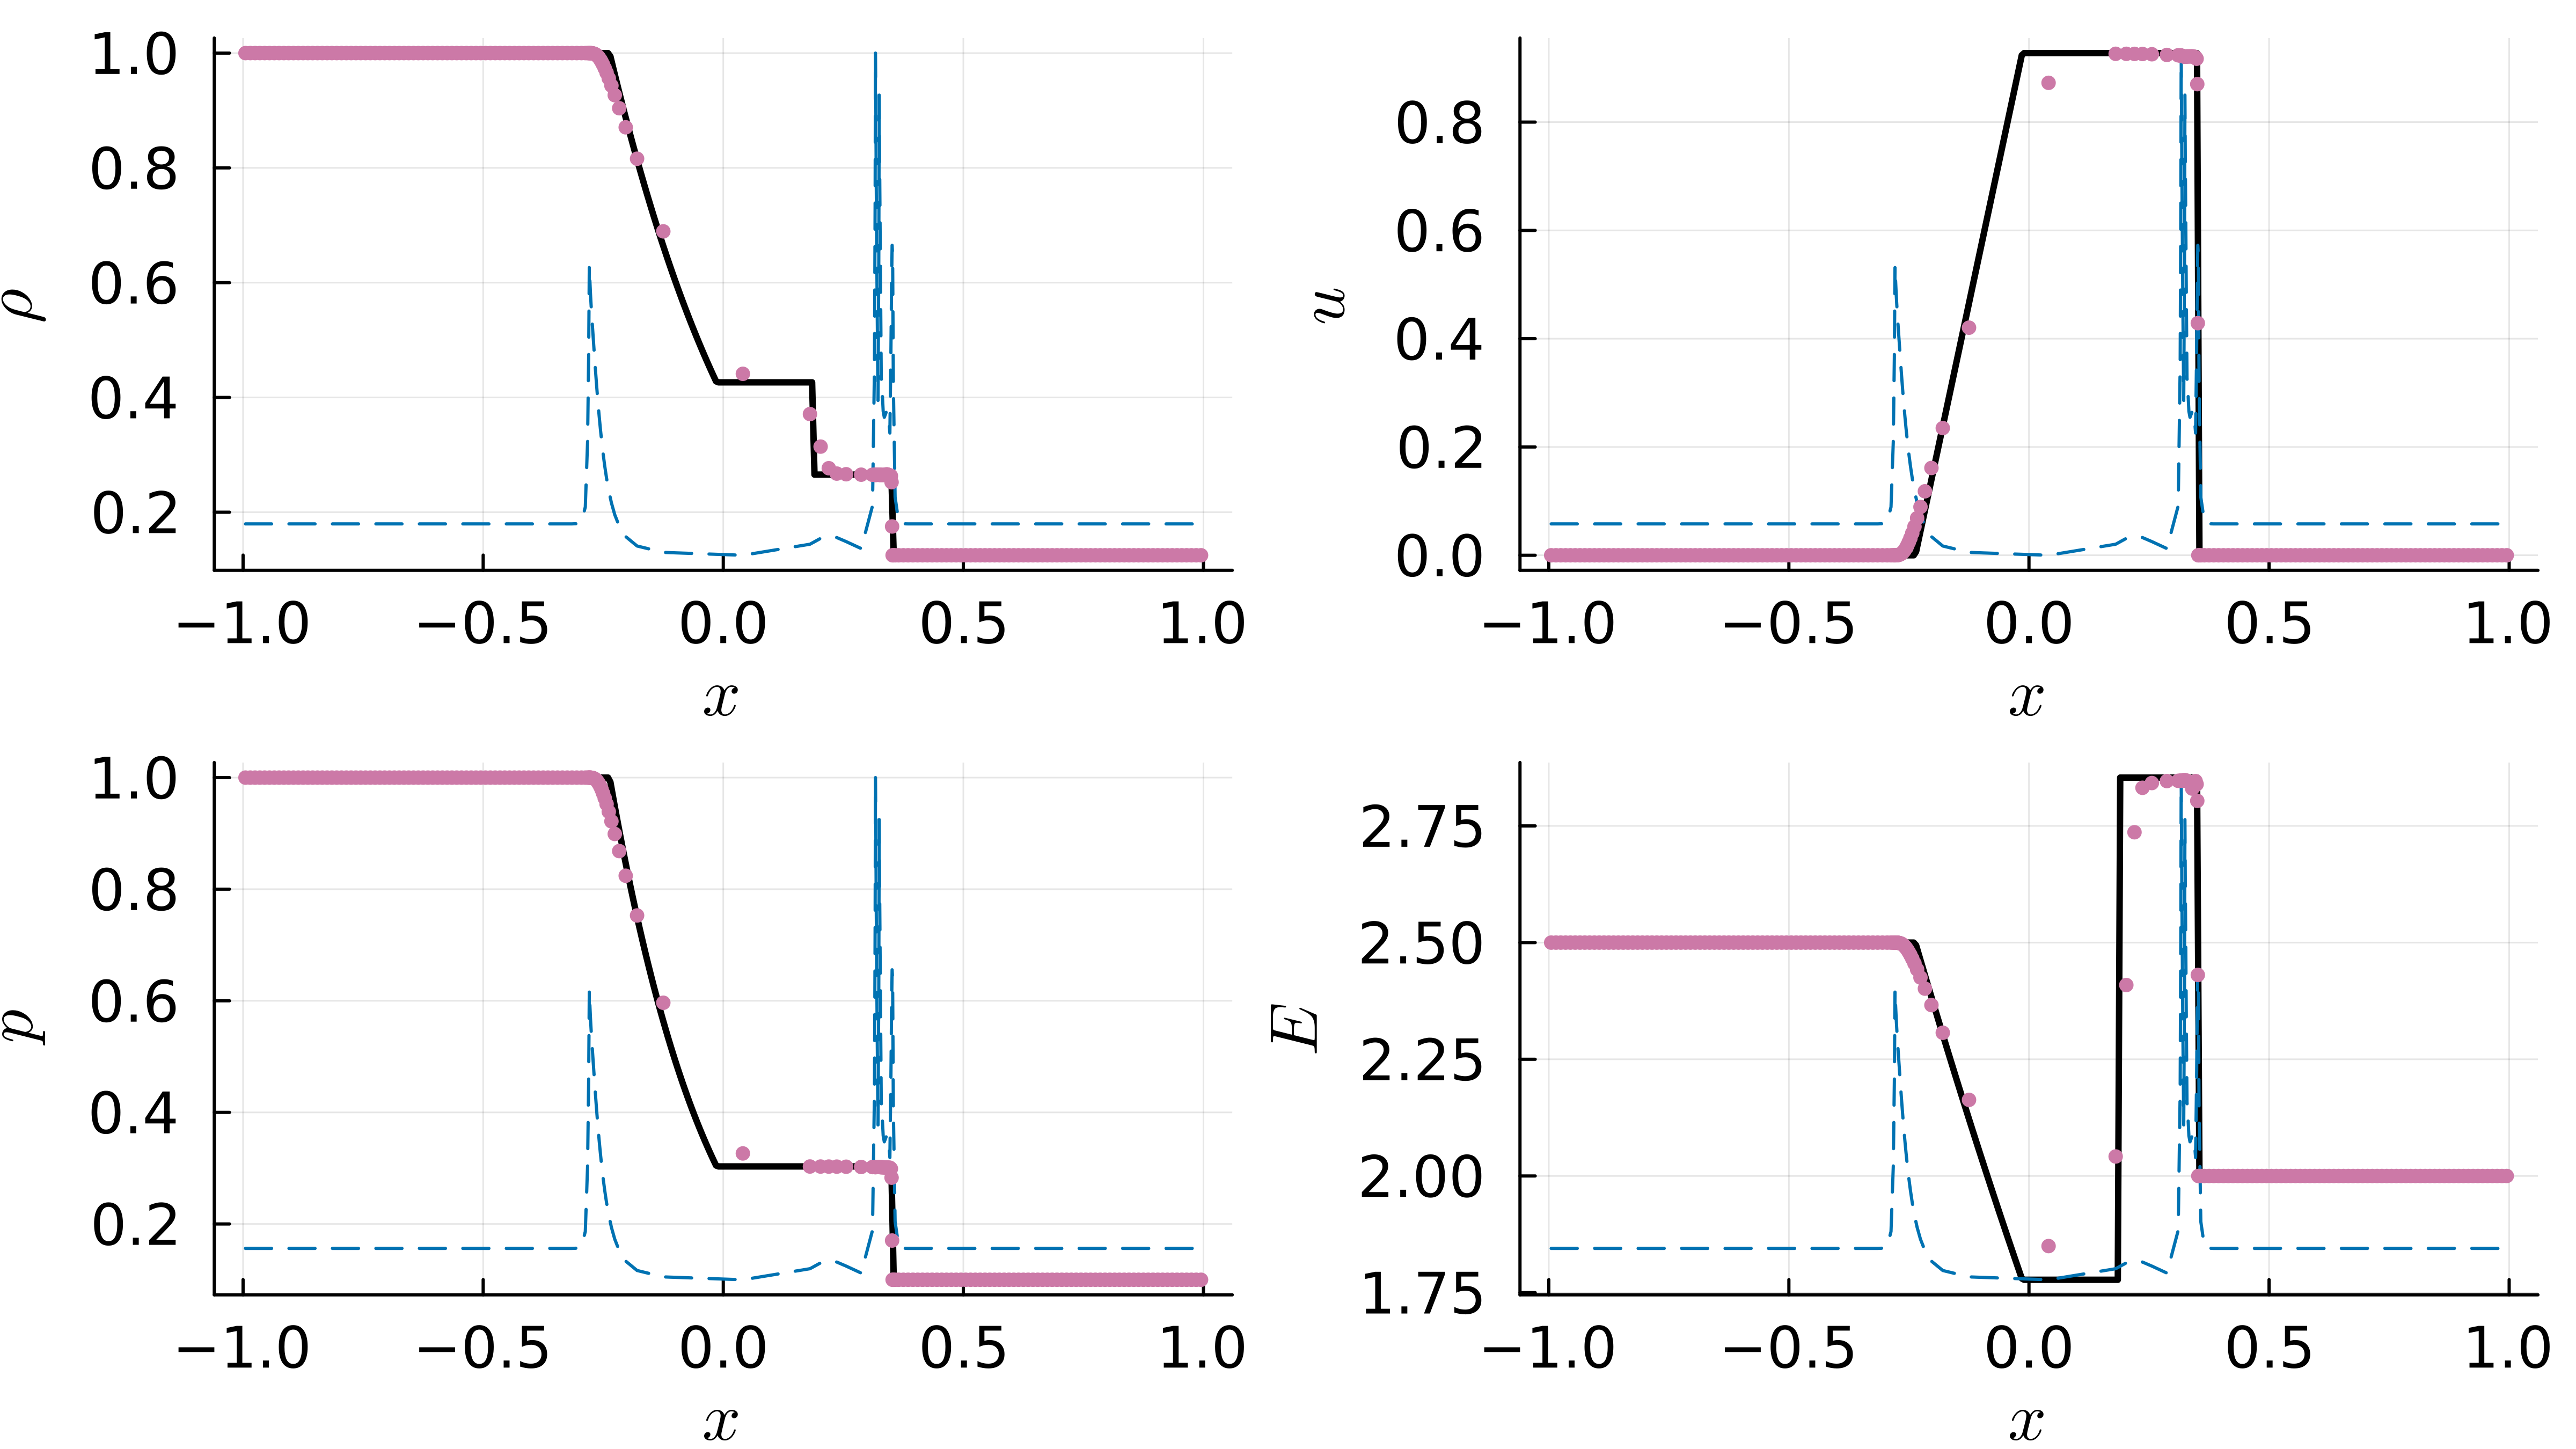

The file beside this chart, header and first rows:
x, rho, u, p, E, psi
-0.995, 0.99999999999999999999999999999999999997…, 2.53386975640004398082403272455793827333…, 0.99999999999999999999999999999999999997…, 2.49999999999999999999999999999999999997…, 1.0
-0.985, 0.99999999999999999999999999999999999989…, 1.21310967977435124257536967196701321600…, 0.99999999999999999999999999999999999985…, 2.49999999999999999999999999999999999989…, 1.00000000000000000000000000000000000000…
-0.975, 0.99999999999999999999999999999999999951…, 5.74340471037681299426348122477460184584…, 0.99999999999999999999999999999999999932…, 2.49999999999999999999999999999999999951…, 1.00000000000000000000000000000000000000…
-0.965, 0.99999999999999999999999999999999999772…, 2.68873649260498358775475413447257942788…, 0.99999999999999999999999999999999999681…, 2.49999999999999999999999999999999999772…, 1.00000000000000000000000000000000000000…
-0.955, 0.99999999999999999999999999999999998948…, 1.24449002102050911044959755871866982956…, 0.99999999999999999999999999999999998527…, 2.49999999999999999999999999999999998948…, 1.00000000000000000000000000000000000000…
-0.945, 0.99999999999999999999999999999999995187…, 5.69446320967525284876677220186405983121…, 0.99999999999999999999999999999999993262…, 2.49999999999999999999999999999999995187…, 1.00000000000000000000000000000000000000…
-0.935, 0.99999999999999999999999999999999978231…, 2.57563977329430511840341557173223468957…, 0.99999999999999999999999999999999969524…, 2.49999999999999999999999999999999978231…, 1.00000000000000000000000000000000000000…
-0.925, 0.99999999999999999999999999999999902685…, 1.15143668956568128017854796455254838978…, 0.99999999999999999999999999999999863760…, 2.49999999999999999999999999999999902685…, 1.00000000000000000000000000000000000000…
-0.915, 0.99999999999999999999999999999999570063…, 5.08707474756607124300130505915610116447…, 0.99999999999999999999999999999999398089…, 2.49999999999999999999999999999999570063…, 1.00000000000000000000000000000000000000…
-0.905, 0.99999999999999999999999999999998123041…, 2.22084686312942721908963533388883348319…, 0.99999999999999999999999999999997372258…, 2.49999999999999999999999999999998123041…, 1.00000000000000000000000000000000000000…
-0.895, 0.99999999999999999999999999999991903904…, 9.57942970391009062037265870016325649609…, 0.99999999999999999999999999999988665465…, 2.49999999999999999999999999999991903904…, 1.00000000000000000000000000000000000000…
-0.885, 0.99999999999999999999999999999965500398…, 4.08204794899150292309096679705974871167…, 0.99999999999999999999999999999951700557…, 2.49999999999999999999999999999965500398…, 1.00000000000000000000000000000000000000…
-0.875, 0.99999999999999999999999999999854783653…, 1.71822298551189053000110066747571658130…, 0.99999999999999999999999999999796697114…, 2.49999999999999999999999999999854783653…, 1.00000000000000000000000000000000000000…
-0.865, 0.99999999999999999999999999999396295862…, 7.14312368481942904020928326591717732976…, 0.99999999999999999999999999999154814207…, 2.49999999999999999999999999999396295862…, 1.00000000000000000000000000000000000000…
-0.855, 0.99999999999999999999999999997521534331…, 2.93256012660268260792246991128236197838…, 0.99999999999999999999999999996530148064…, 2.49999999999999999999999999997521534331…, 1.00000000000000000000000000000000000000…
-0.845, 0.99999999999999999999999999989953072663…, 1.18876847391367773095965062288328221903…, 0.99999999999999999999999999985934301729…, 2.49999999999999999999999999989953072663…, 1.00000000000000000000000000000000000000…
-0.835, 0.99999999999999999999999999959791741132…, 4.75750534802343100867163319197261840872…, 0.99999999999999999999999999943708437585…, 2.49999999999999999999999999959791741132…, 1.00000000000000000000000000000000000000…
-0.825, 0.99999999999999999999999999841157210545…, 1.87945323076731817645215354332927132388…, 0.99999999999999999999999999777620094763…, 2.49999999999999999999999999841157210545…, 1.00000000000000000000000000000000000000…
-0.815, 0.99999999999999999999999999380662978727…, 7.32809446095599350320364183720703715022…, 0.99999999999999999999999999132928170217…, 2.49999999999999999999999999380662978727…, 1.00000000000000000000000000000000000000…
-0.805, 0.99999999999999999999999997616970668794…, 2.81963832977614454524299558132153274930…, 0.99999999999999999999999996663758936311…, 2.49999999999999999999999997616970668794…, 1.00000000000000000000000000000000000000…
-0.795, 0.99999999999999999999999990952919305526…, 1.07046502385286465399808003814733244978…, 0.99999999999999999999999987334087027737…, 2.49999999999999999999999990952919305526…, 1.00000000000000000000000000000000000000…
-0.785, 0.99999999999999999999999966115853487999…, 4.00922628294466733491068940163984313479…, 0.99999999999999999999999952562194883198…, 2.49999999999999999999999966115853487999…, 1.00000000000000000000000000000000000000…
-0.775, 0.99999999999999999999999874823083470355…, 1.48111325038355990147059715409265118171…, 0.99999999999999999999999824752316858497…, 2.49999999999999999999999874823083470355…, 1.00000000000000000000000000000000000000…
-0.765, 0.99999999999999999999999543941626633142…, 5.39615544517792020459102008084525971911…, 0.99999999999999999999999361518277286399…, 2.49999999999999999999999543941626633142…, 1.00000000000000000000000000000000000000…
-0.755, 0.99999999999999999999998361629177682760…, 1.93854649982626316333083542895402337255…, 0.99999999999999999999997706280848755864…, 2.49999999999999999999998361629177682760…, 1.00000000000000000000000000000000000000…
-0.745, 0.99999999999999999999994197370524676345…, 6.86576378555604081511013280794482837000…, 0.99999999999999999999991876318734546883…, 2.49999999999999999999994197370524676345…, 1.00000000000000000000000000000000000000…
-0.735, 0.99999999999999999999979742691644703975…, 2.39687704841563489019839541284492285313…, 0.99999999999999999999971639768302585565…, 2.49999999999999999999979742691644703975…, 1.00000000000000000000000000000000000000…
-0.725, 0.99999999999999999999930304558719628003…, 8.24647582266030375036126254723201807817…, 0.99999999999999999999902426382207479204…, 2.49999999999999999999930304558719628003…, 1.00000000000000000000000000000000000000…
-0.715, 0.99999999999999999999763728020809804348…, 2.79560775880009937426083766949293888489…, 0.99999999999999999999669219229133726087…, 2.49999999999999999999763728020809804348…, 1.00000000000000000000000000000000000000…
-0.705, 0.99999999999999999999210916960918856710…, 9.33655642938951207768600578773358425306…, 0.99999999999999999998895283745286399395…, 2.49999999999999999999210916960918856710…, 1.00000000000000000000000000000000000000…
-0.695, 0.99999999999999999997404319994511102506…, 3.07125000077375337223384985198510275468…, 0.99999999999999999996366047992315543509…, 2.49999999999999999997404319994511102506…, 1.00000000000000000000000000000000000000…
-0.685, 0.99999999999999999991591652040540563991…, 9.94889147444497586488240440912084403052…, 0.99999999999999999988228312856756789589…, 2.49999999999999999991591652040540563992…, 1.00000000000000000000000000000000000000…
-0.675, 0.99999999999999999973182879071390765650…, 3.17304453933365386191177641838565511763…, 0.99999999999999999962456030699947071916…, 2.49999999999999999973182879071390765658…, 1.00000000000000000000000000000000000000…
-0.665, 0.99999999999999999915809300913581993483…, 9.96157785580361764848862520641214225514…, 0.99999999999999999882133021279014790938…, 2.49999999999999999915809300913581993565…, 1.00000000000000000000000000000000000000…
-0.655, 0.99999999999999999739880622968443317830…, 3.07777397529771820526786675997654726412…, 0.99999999999999999635832872155820645538…, 2.49999999999999999739880622968443318593…, 1.00000000000000000000000000000000000001…
-0.645, 0.99999999999999999209245684954453441726…, 9.35633123327948505429370547271661797712…, 0.99999999999999998892943958936234823652…, 2.49999999999999999209245684954453448561…, 1.00000000000000000000000000000000000014…
-0.635, 0.99999999999999997635323109681617389802…, 2.79792342887509029973843931579239364381…, 0.99999999999999996689452353554264391790…, 2.49999999999999997635323109681617449052…, 1.00000000000000000000000000000000000163…
-0.625, 0.99999999999999993045564479885542970184…, 8.22859907668380040908540104619030033819…, 0.99999999999999990263790271839760550249…, 2.49999999999999993045564479885543466520…, 1.00000000000000000000000000000000001886…
-0.615, 0.99999999999999979890207681321161509420…, 2.37942271557735649506816018024560410787…, 0.99999999999999971846290753849629337034…, 2.49999999999999979890207681321165524998…, 1.00000000000000000000000000000000021567…
-0.605, 0.99999999999999942838718975687276979588…, 6.76341398088024384999266144194427377746…, 0.99999999999999919974206565962213384737…, 2.49999999999999942838718975687308338752…, 1.00000000000000000000000000000000244362…
-0.595, 0.99999999999999840325611871108391011071…, 1.88929283897627367973060642047567644924…, 0.99999999999999776455856619551943900226…, 2.49999999999999840325611871108627263784…, 1.00000000000000000000000000000002743761…
-0.585, 0.99999999999999561777167955114468777163…, 5.18512247430680998055234607238536111126…, 0.99999999999999386488035137161710862540…, 2.49999999999999561777167955116184820937…, 1.00000000000000000000000000000030537723…
-0.575, 0.99999999999998818684480847154813086816…, 1.39775137206439389285235200892885704389…, 0.99999999999998346158273186027124468282…, 2.49999999999998818684480847166823390107…, 1.00000000000000000000000000000336985214…
-0.565, 0.99999999999996872984583144285972096465…, 3.69993453782017590784885231935908547285…, 0.99999999999995622178416402071851068042…, 2.49999999999996872984583144366915174769…, 1.00000000000000000000000000003687915726…
-0.555, 0.99999999999991874187644491199672796946…, 9.61459083953730885472190728035045678764…, 0.99999999999988623862702288153639541701…, 2.49999999999991874187644491724628597520…, 1.00000000000000000000000000040037408174…
-0.545, 0.99999999999979276970834477447425607663…, 2.45198187781462241041889191736100339062…, 0.99999999999970987759168271453809213829…, 2.49999999999979276970834480721519637465…, 1.00000000000000000000000000431311898795…
-0.535, 0.99999999999948148155112752373948791381…, 6.13519302507723050794470891134608182164…, 0.99999999999927407417157871927518758310…, 2.49999999999948148155112771997786735221…, 1.00000000000000000000000004612006621468…
-0.525, 0.99999999999872745635337552412021054648…, 1.50569394818139439489398796426362279624…, 0.99999999999821843889472683332023423994…, 2.49999999999872745635337665363272667074…, 1.00000000000000000000000048966668648109…
-0.515, 0.99999999999693768287588335937254043524…, 3.62338248548544783307884918393995065490…, 0.99999999999571275602624294971147347918…, 2.49999999999693768287588959806116397094…, 1.00000000000000000000000516379436305200…
-0.505, 0.99999999999277617576436439746284885779…, 8.54734410342372774649962910937221320894…, 0.99999999998988664607014424659089118828…, 2.49999999999277617576439743918351870861…, 1.00000000000000000000005410615918157502…
-0.495, 0.99999999998330086929031922428661800047…, 1.97586779173909331476203670650366468871…, 0.99999999997662121700662552743634260283…, 2.49999999998330086929048689690785530231…, 1.00000000000000000000056349618714900999…
-0.485, 0.99999999996218181107548464218333878932…, 4.47470845860518552841353762992501135486…, 0.99999999994705453550657642648004554597…, 2.49999999996218181107629924532826736237…, 1.00000000000000000000583530480577954783…
-0.475, 0.99999999991611981331321384688855088785…, 9.92483753326561040267166703078736067443…, 0.99999999988256773864282806760793746490…, 2.49999999991611981331699966608017390082…, 1.00000000000000000006010763885744567502…
-0.465, 0.99999999981784396931877331603625927277…, 2.15529922099877408541033791083086373726…, 0.99999999974498155706628163558059235999…, 2.49999999981784396933558997935035597765…, 1.00000000000000000061610747692167021057…
-0.455, 0.99999999961280471465049614853844663319…, 4.58135639970720830257333617849026830062…, 0.99999999945792660059919733533180200805…, 2.49999999961280471472183277801412593187…, 1.00000000000000000628652674775151230172…
-0.445, 0.99999999919462145736047029052671407671…, 9.52936742854425204553660228378449811201…, 0.99999999887247004067960479412368535905…, 2.49999999919462145764920166228079348287…, 1.00000000000000006387871132387770627231…
-0.435, 0.99999999836114583964055332931128795172…, 1.93911839349782400283837936274506753798…, 0.99999999770560417701671389381929226136…, 2.49999999836114584075455845416823576439…, 1.00000000000000064662085311276580033541…
-0.425, 0.99999999673829516124966978055855679780…, 3.85930121268373604659405196224909467660…, 0.99999999543361323164236827812174999600…, 2.49999999673829516534302780213199100294…, 1.00000000000000652286789936703576422013…
-0.415, 0.99999999365231230938598894281046682849…, 7.51068537015172702716065396058934456372…, 0.99999999111323725498162439234167270916…, 2.49999999365231232369594969709053947593…, 1.00000000000006559296362318179158051820…
-0.405, 0.99999998792281802011227914389992742814…, 1.42899144569160976673983113393655470469…, 0.99999998309194530551836855196115183914…, 2.49999998792281806765689951903340436952…, 1.00000000000065769832442628851069909067…
... 140 more rows
